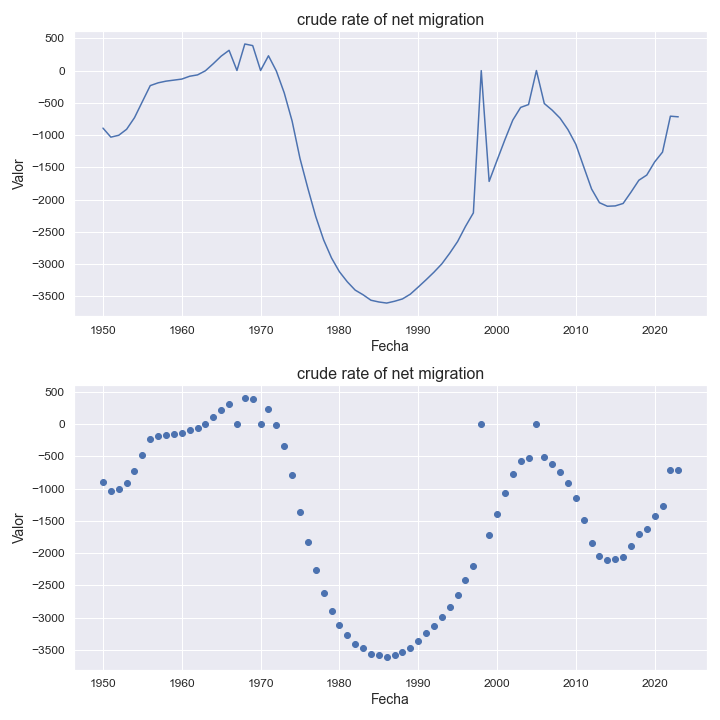

The table this chart was drawn from, first rows:
indicatorshortname, locationid, location, iso2, timeid, time, value
crude rate of net migration, 100, bulgaria, bg, 1, 1950, -893.0
crude rate of net migration, 100, bulgaria, bg, 2, 1951, -1033
crude rate of net migration, 100, bulgaria, bg, 3, 1952, -1004
crude rate of net migration, 100, bulgaria, bg, 4, 1953, -911.0
crude rate of net migration, 100, bulgaria, bg, 5, 1954, -731.0
crude rate of net migration, 100, bulgaria, bg, 6, 1955, -482.0
crude rate of net migration, 100, bulgaria, bg, 7, 1956, -234.0
crude rate of net migration, 100, bulgaria, bg, 8, 1957, -191.0
crude rate of net migration, 100, bulgaria, bg, 9, 1958, -165.0
crude rate of net migration, 100, bulgaria, bg, 10, 1959, -149.0
crude rate of net migration, 100, bulgaria, bg, 11, 1960, -133.0
crude rate of net migration, 100, bulgaria, bg, 12, 1961, -89.0
crude rate of net migration, 100, bulgaria, bg, 13, 1962, -68.0
crude rate of net migration, 100, bulgaria, bg, 14, 1963, -4.0
crude rate of net migration, 100, bulgaria, bg, 15, 1964, 106.0
crude rate of net migration, 100, bulgaria, bg, 16, 1965, 223.0
crude rate of net migration, 100, bulgaria, bg, 17, 1966, 313.0
crude rate of net migration, 100, bulgaria, bg, 18, 1967, 0.38
crude rate of net migration, 100, bulgaria, bg, 19, 1968, 411.0
crude rate of net migration, 100, bulgaria, bg, 20, 1969, 386.0
crude rate of net migration, 100, bulgaria, bg, 21, 1970, 0.32
crude rate of net migration, 100, bulgaria, bg, 22, 1971, 228.0
crude rate of net migration, 100, bulgaria, bg, 23, 1972, -8.0
crude rate of net migration, 100, bulgaria, bg, 24, 1973, -347.0
crude rate of net migration, 100, bulgaria, bg, 25, 1974, -784.0
crude rate of net migration, 100, bulgaria, bg, 26, 1975, -1364
crude rate of net migration, 100, bulgaria, bg, 27, 1976, -1827
crude rate of net migration, 100, bulgaria, bg, 28, 1977, -2264
crude rate of net migration, 100, bulgaria, bg, 29, 1978, -2626
crude rate of net migration, 100, bulgaria, bg, 30, 1979, -2906
crude rate of net migration, 100, bulgaria, bg, 31, 1980, -3119
crude rate of net migration, 100, bulgaria, bg, 32, 1981, -3275
crude rate of net migration, 100, bulgaria, bg, 33, 1982, -3404
crude rate of net migration, 100, bulgaria, bg, 34, 1983, -3476
crude rate of net migration, 100, bulgaria, bg, 35, 1984, -3561
crude rate of net migration, 100, bulgaria, bg, 36, 1985, -3588
crude rate of net migration, 100, bulgaria, bg, 37, 1986, -3605
crude rate of net migration, 100, bulgaria, bg, 38, 1987, -3577
crude rate of net migration, 100, bulgaria, bg, 39, 1988, -3541
crude rate of net migration, 100, bulgaria, bg, 40, 1989, -3467
crude rate of net migration, 100, bulgaria, bg, 41, 1990, -3357
crude rate of net migration, 100, bulgaria, bg, 42, 1991, -3244
crude rate of net migration, 100, bulgaria, bg, 43, 1992, -3126
crude rate of net migration, 100, bulgaria, bg, 44, 1993, -2997
crude rate of net migration, 100, bulgaria, bg, 45, 1994, -2832
crude rate of net migration, 100, bulgaria, bg, 46, 1995, -2651
crude rate of net migration, 100, bulgaria, bg, 47, 1996, -2417
crude rate of net migration, 100, bulgaria, bg, 48, 1997, -2207
crude rate of net migration, 100, bulgaria, bg, 49, 1998, -1.99
crude rate of net migration, 100, bulgaria, bg, 50, 1999, -1719
crude rate of net migration, 100, bulgaria, bg, 51, 2000, -1394
crude rate of net migration, 100, bulgaria, bg, 52, 2001, -1073
crude rate of net migration, 100, bulgaria, bg, 53, 2002, -769.0
crude rate of net migration, 100, bulgaria, bg, 54, 2003, -572.0
crude rate of net migration, 100, bulgaria, bg, 55, 2004, -528.0
crude rate of net migration, 100, bulgaria, bg, 56, 2005, -0.49
crude rate of net migration, 100, bulgaria, bg, 57, 2006, -512.0
crude rate of net migration, 100, bulgaria, bg, 58, 2007, -615.0
crude rate of net migration, 100, bulgaria, bg, 59, 2008, -739.0
crude rate of net migration, 100, bulgaria, bg, 60, 2009, -916.0
... 14 more rows
